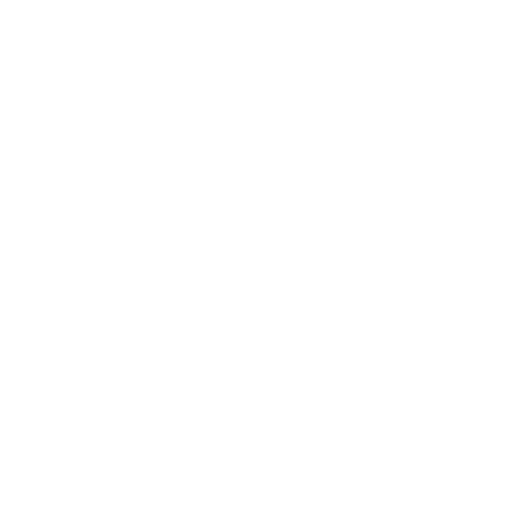
t = 0.00 s
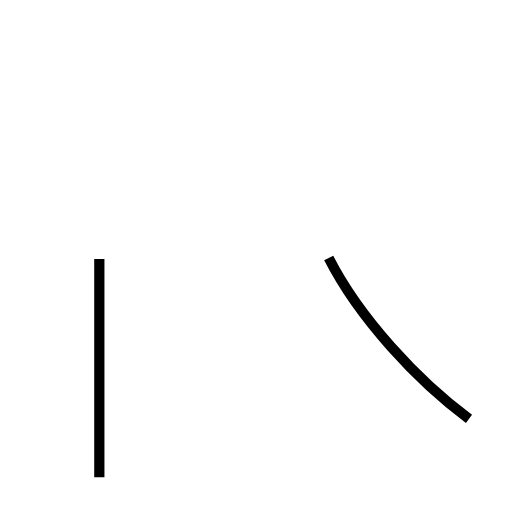
t = 1.27 s
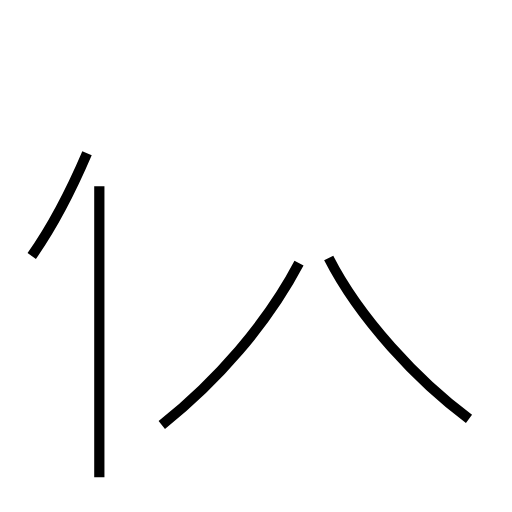
t = 2.45 s
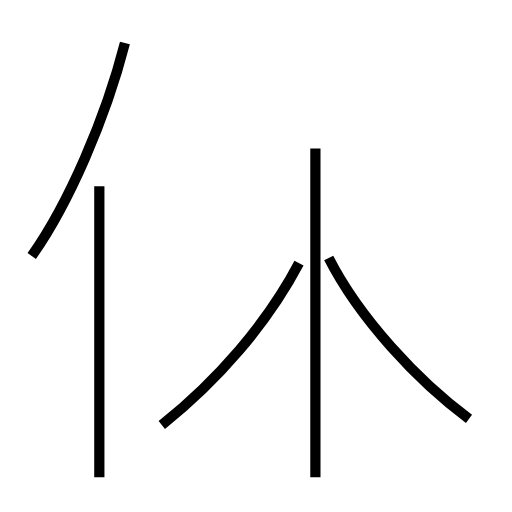
t = 3.76 s
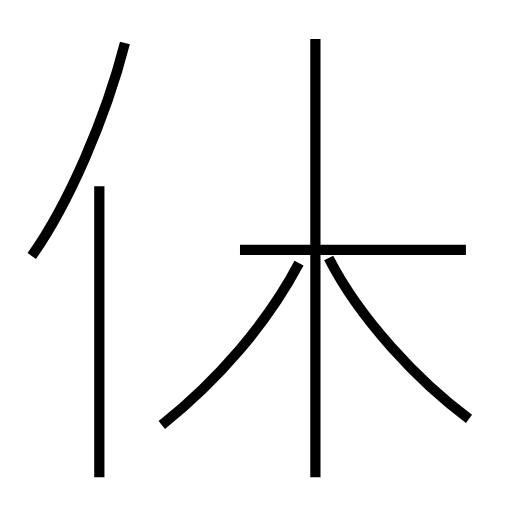
t = 4.74 s
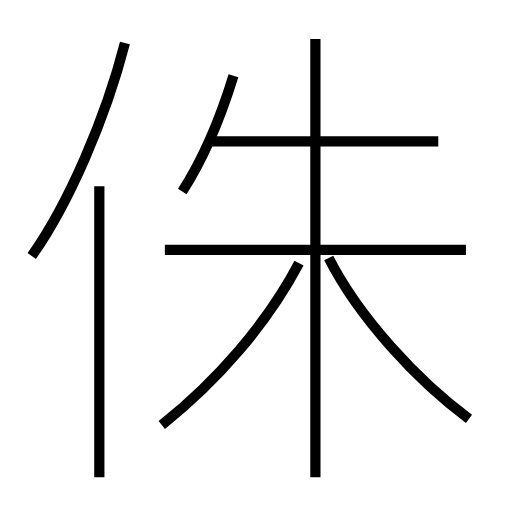
t = 6.00 s

The animated SVG that drew these frames (rendered in a browser with its animation timeline set to each time). Animation: 8 SMIL elements (animate=8); one cycle of 6.00 s.

<?xml version='1.0' encoding='utf-8'?>
<svg viewBox="0.0 -6.0 50.0 50.0" version="1.1" xmlns="http://www.w3.org/2000/svg"><rect x="-1000" y="-1000" width="2000" height="2000" stroke="white" fill="white" /><g style="fill:none;stroke:#000000;stroke-width:1"><path d="M 45.8 -3.1 C 40.8 -6.8 35.1 -12.9 32.1 -18.8 " transform="translate(0.0 38.0)" stroke-dasharray="21.000169630786207" stroke-dashoffset="21.000169630786207"><animate attributeName="stroke-dashoffset" from="21.000169630786207" to="0" dur="0.6300050889235862s" begin="0s" fill="freeze" /></path><path d="M 9.7 2.6 L 9.7 -25.8 " transform="translate(0.0 38.0)" stroke-dasharray="28.400000000000002" stroke-dashoffset="28.400000000000002"><animate attributeName="stroke-dashoffset" from="28.400000000000002" to="0" dur="0.852s" begin="0.6300050889235862s" fill="freeze" /></path><path d="M 15.8 -2.5 C 21.2 -6.8 26.1 -12.4 29.2 -18.3 " transform="translate(0.0 38.0)" stroke-dasharray="20.859543809849754" stroke-dashoffset="20.859543809849754"><animate attributeName="stroke-dashoffset" from="20.859543809849754" to="0" dur="0.6257863142954926s" begin="1.4820050889235863s" fill="freeze" /></path><path d="M 3.1 -19.0 C 6.7 -24.1 10.3 -32.4 12.2 -39.8 " transform="translate(0.0 38.0)" stroke-dasharray="22.809610936853993" stroke-dashoffset="22.809610936853993"><animate attributeName="stroke-dashoffset" from="22.809610936853993" to="0" dur="0.6842883281056198s" begin="2.1077914032190788s" fill="freeze" /></path><path d="M 30.8 2.6 L 30.8 -40.2 " transform="translate(0.0 38.0)" stroke-dasharray="42.800000000000004" stroke-dashoffset="42.800000000000004"><animate attributeName="stroke-dashoffset" from="42.800000000000004" to="0" dur="1.284s" begin="2.7920797313246988s" fill="freeze" /></path><path d="M 45.5 -19.6 L 16.1 -19.6 " transform="translate(0.0 38.0)" stroke-dasharray="29.4" stroke-dashoffset="29.4"><animate attributeName="stroke-dashoffset" from="29.4" to="0" dur="0.8819999999999999s" begin="4.076079731324699s" fill="freeze" /></path><path d="M 17.8 -25.3 C 19.8 -28.4 21.6 -32.7 22.8 -36.6 " transform="translate(0.0 38.0)" stroke-dasharray="12.391766269444082" stroke-dashoffset="12.391766269444082"><animate attributeName="stroke-dashoffset" from="12.391766269444082" to="0" dur="0.37175298808332247s" begin="4.958079731324698s" fill="freeze" /></path><path d="M 42.8 -30.2 L 20.6 -30.2" transform="translate(0.0 38.0)" stroke-dasharray="22.199999999999996" stroke-dashoffset="22.199999999999996"><animate attributeName="stroke-dashoffset" from="22.199999999999996" to="0" dur="0.6659999999999998s" begin="5.329832719408021s" fill="freeze" /></path></g></svg>
